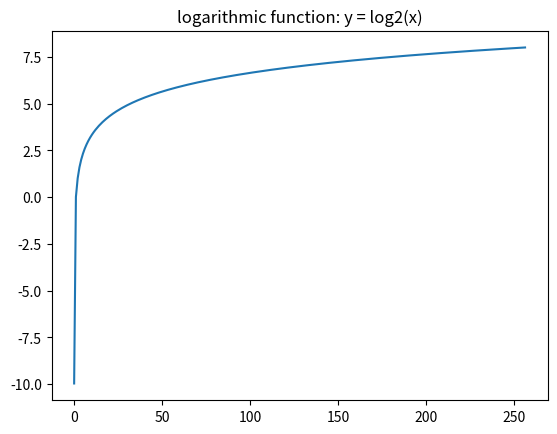

Source code (Python):

import matplotlib.pyplot as plt
import numpy as np

x = np.linspace(0.001, 256, 256)


# logarithmic function: 2 to the power y is x
# We know x, now we want to know y
#
# logarithmic function:
#     x       y
#   log2(2) = 1
#   log2(4) = 2
#   log2(8) = 3
#   log2(16) = 4
#   log2(32) = 5
#   log2(64) = 6
#   log2(128) = 7
# ...
#   the meaning of log2(x) is: divide x in 2 pieces, take 1 piece, divide again, see how many times it takes to reach 1.
#
#  Similarly:
# log10(10) = 1
# log10(100) = 2
# log10(1000) = 3
# log10(10000) = 4
#

y = np.log2(x)



plt.title("logarithmic function: y = log2(x)")
plt.plot(x, y)

plt.show()


